Run: headless pygame with SDL's dummy video driver; simulated clock (each Clock.tick advances the game by its frame time, no real sleeping); random seed 0; keys injected as events and as key.get_pressed() state; no mouse input; restart key R tapped at the start of phases 3 and 4.
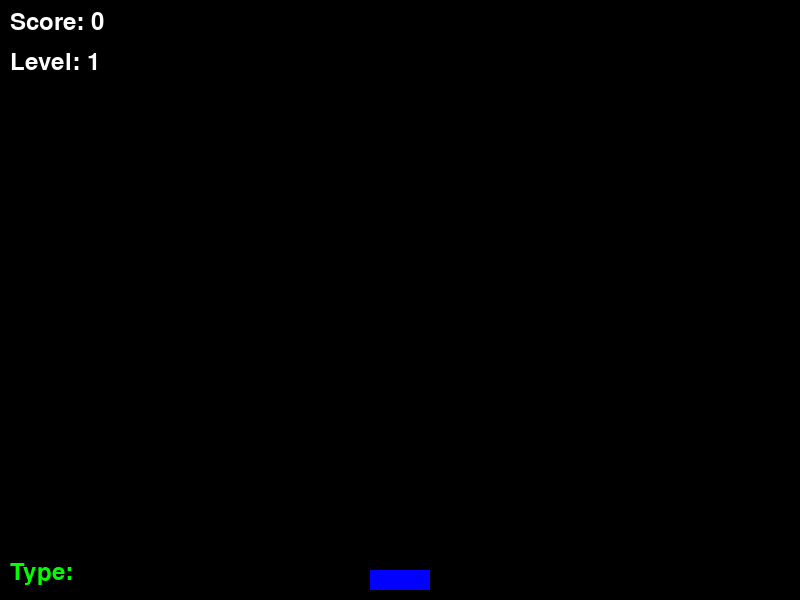
Frame 1 of 4 · flips 1–60 · no input
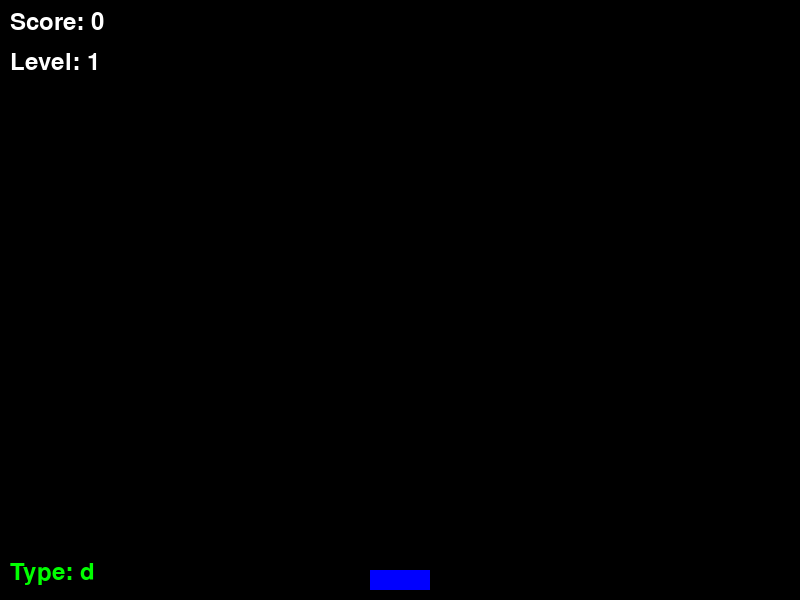
Frame 2 of 4 · flips 61–180 · tapped SPACE, RETURN · held RIGHT (→), D
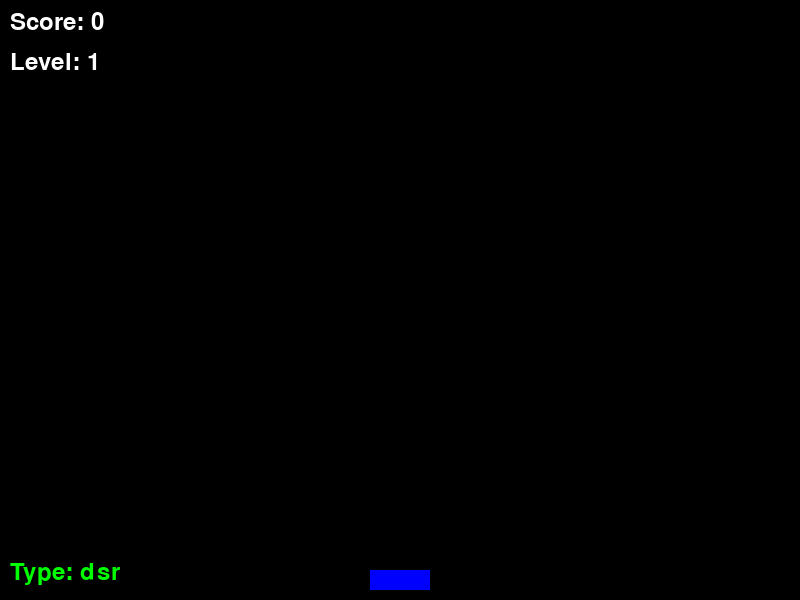
Frame 3 of 4 · flips 181–300 · tapped R · held DOWN (↓), S
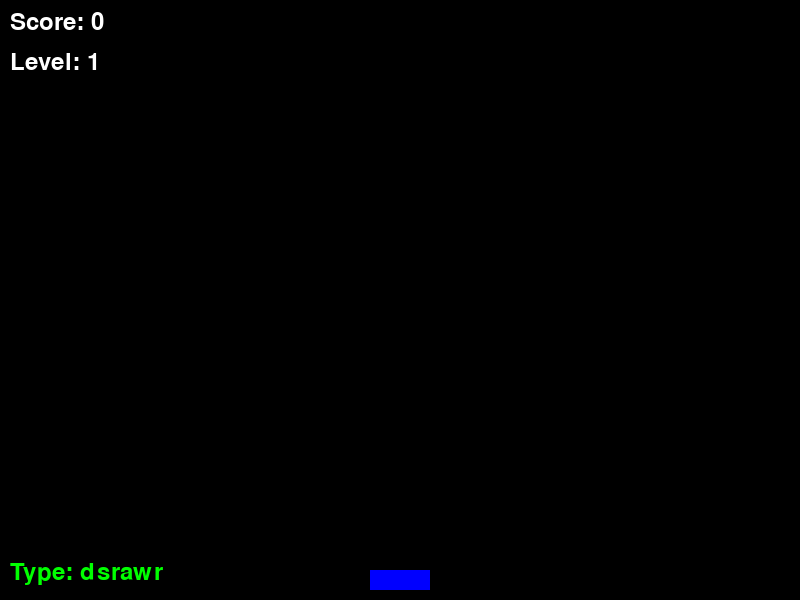
Frame 4 of 4 · flips 301–420 · tapped R · held LEFT (←), A, UP (↑), W

The pygame program that drew these frames:

import pygame
import random

# Initialize Pygame
pygame.init()

# Screen dimensions
SCREEN_WIDTH = 800
SCREEN_HEIGHT = 600
SCREEN = pygame.display.set_mode((SCREEN_WIDTH, SCREEN_HEIGHT))
pygame.display.set_caption("Cosmic Type")

# Colors
WHITE = (255, 255, 255)
BLACK = (0, 0, 0)
RED = (255, 0, 0)
GREEN = (0, 255, 0)
BLUE = (0, 0, 255)

# Fonts
FONT = pygame.font.Font(None, 36)
COMET_FONT = pygame.font.Font(None, 48)

# Game variables
word_list = ["python", "pygame", "space", "comet", "typing", "skill", "cosmic", "galaxy", "star", "planet"]
comets = []
bullets = [] # New: List to store active bullets
score = 0
game_over = False
current_word = ""
active_comet = None # New: The comet the user is currently typing
level = 1
comet_speed_multiplier = 1.0

# Gun variables
GUN_WIDTH = 60
GUN_HEIGHT = 20
GUN_COLOR = BLUE
gun_rect = pygame.Rect((SCREEN_WIDTH - GUN_WIDTH) // 2, SCREEN_HEIGHT - GUN_HEIGHT - 10, GUN_WIDTH, GUN_HEIGHT)

# Bullet class
class Bullet(pygame.sprite.Sprite):
    def __init__(self, start_pos, target_pos, color=RED):
        super().__init__()
        self.image = pygame.Surface((5, 10))
        self.image.fill(color)
        self.rect = self.image.get_rect(center=start_pos)
        self.target_pos = target_pos
        self.speed = 20
        # Calculate direction vector
        dx = target_pos[0] - start_pos[0]
        dy = target_pos[1] - start_pos[1]
        distance = (dx**2 + dy**2)**0.5
        if distance == 0:
            self.velocity = [0, 0]
        else:
            self.velocity = [dx / distance * self.speed, dy / distance * self.speed]

    def update(self):
        self.rect.x += self.velocity[0]
        self.rect.y += self.velocity[1]
        # Remove bullet if it passes the target
        if (self.velocity[1] < 0 and self.rect.y <= self.target_pos[1]) or \
           (self.velocity[1] > 0 and self.rect.y >= self.target_pos[1]):
            self.kill()

    def draw(self, surface):
        surface.blit(self.image, self.rect)

# Comet class
class Comet(pygame.sprite.Sprite):
    def __init__(self, word):
        super().__init__()
        self.original_word = word
        self.typed_letters = [False] * len(word) # Track typed letters
        self.font_surface = COMET_FONT.render(word, True, WHITE)
        self.image = pygame.Surface((self.font_surface.get_width() + 20, self.font_surface.get_height() + 10), pygame.SRCALPHA)
        self.image.blit(self.font_surface, (10, 5))
        self.rect = self.image.get_rect()
        self.rect.x = random.randint(0, SCREEN_WIDTH - self.rect.width)
        self.rect.y = -self.rect.height
        self.speed = random.randint(level * 1, level * 2) * comet_speed_multiplier

    def update(self):
        self.rect.y += self.speed
        if self.rect.y > SCREEN_HEIGHT:
            self.kill() # Remove comet if it goes off screen

    def draw(self, surface):
        # Draw the comet background
        surface.blit(self.image, self.rect)
        # Draw letters, changing color for typed ones
        x_offset = 10 # Matches blit offset
        for i, char in enumerate(self.original_word):
            color = GREEN if self.typed_letters[i] else WHITE
            char_surface = COMET_FONT.render(char, True, color)
            surface.blit(char_surface, (self.rect.x + x_offset, self.rect.y + 5))
            x_offset += char_surface.get_width()

    def get_next_untyped_char(self):
        for i, typed in enumerate(self.typed_letters):
            if not typed:
                return self.original_word[i], i
        return None, -1

    def mark_letter_typed(self, index):
        if 0 <= index < len(self.typed_letters):
            self.typed_letters[index] = True

    def is_fully_typed(self):
        return all(self.typed_letters)

    def get_letter_position(self, index):
        # Calculate the position of a specific letter on the comet
        x_offset = 10 # Initial offset
        for i, char in enumerate(self.original_word):
            char_surface = COMET_FONT.render(char, True, WHITE)
            if i == index:
                return (self.rect.x + x_offset + char_surface.get_width() // 2,
                        self.rect.y + 5 + char_surface.get_height() // 2)
            x_offset += char_surface.get_width()
        return self.rect.center # Fallback if index is out of bounds

# Game functions
def spawn_comet():
    word = random.choice(word_list)
    comets.append(Comet(word))

def check_typing(event):
    global current_word, score, game_over, level, comet_speed_multiplier, active_comet

    if event.key == pygame.K_BACKSPACE:
        current_word = current_word[:-1]
    elif event.unicode.isalpha():
        current_word += event.unicode.lower()

        # Find the active comet if not already set
        if active_comet is None:
            for comet in comets:
                if not comet.is_fully_typed():
                    active_comet = comet
                    break
        
        if active_comet:
            next_char, char_index = active_comet.get_next_untyped_char()
            if next_char and current_word[-1] == next_char:
                active_comet.mark_letter_typed(char_index)
                score += 1 # Award point for each correct letter
                
                # Create a bullet
                bullet_start = gun_rect.center
                bullet_target = active_comet.get_letter_position(char_index)
                bullets.append(Bullet(bullet_start, bullet_target))

                if active_comet.is_fully_typed():
                    score += len(active_comet.original_word) * level # Bonus for completing word
                    comets.remove(active_comet)
                    active_comet = None
                    current_word = "" # Reset current word after completing a comet
            else:
                # Incorrect letter typed, reset current_word and active_comet
                current_word = ""
                active_comet = None
                score -= 2 # Penalize for incorrect typing attempt
    
    # If the user types a full word that doesn't match the active comet, clear it
    if active_comet and current_word and not active_comet.original_word.startswith(current_word):
        current_word = ""
        active_comet = None

def draw_text(surface, text, font, color, x, y):
    text_surface = font.render(text, True, color)
    text_rect = text_surface.get_rect()
    text_rect.topleft = (x, y)
    surface.blit(text_surface, text_rect)

# Game loop
running = True
clock = pygame.time.Clock()

COMET_SPAWN_EVENT = pygame.USEREVENT + 1
pygame.time.set_timer(COMET_SPAWN_EVENT, 2000) # Spawn a comet every 2 seconds

while running:
    for event in pygame.event.get():
        if event.type == pygame.QUIT:
            running = False
        elif event.type == pygame.KEYDOWN:
            if not game_over:
                check_typing(event)
        elif event.type == COMET_SPAWN_EVENT:
            if not game_over:
                spawn_comet()

    if not game_over:
        SCREEN.fill(BLACK) # Background

        # Draw gun
        pygame.draw.rect(SCREEN, GUN_COLOR, gun_rect)

        # Update and draw comets
        for comet in comets:
            comet.update()
            comet.draw(SCREEN)
            if comet.rect.y >= SCREEN_HEIGHT - comet.rect.height: # Comet hit the ground
                game_over = True

        # Update and draw bullets
        for bullet in bullets:
            bullet.update()
            bullet.draw(SCREEN)
            if not bullet.alive(): # Remove bullet if it has reached its target
                bullets.remove(bullet)

        # Draw score and current word
        draw_text(SCREEN, f"Score: {score}", FONT, WHITE, 10, 10)
        draw_text(SCREEN, f"Level: {level}", FONT, WHITE, 10, 50)
        
        display_word = current_word
        if active_comet:
            display_word = active_comet.original_word[:len(current_word)] + "_" * (len(active_comet.original_word) - len(current_word))

        draw_text(SCREEN, f"Type: {display_word}", FONT, GREEN, 10, SCREEN_HEIGHT - 40)

        # Level progression (example: every 100 points)
        if score >= level * 100:
            level += 1
            comet_speed_multiplier += 0.2 # Increase speed
            pygame.time.set_timer(COMET_SPAWN_EVENT, max(500, 2000 - (level * 100))) # Increase spawn rate

    else:
        SCREEN.fill(BLACK)
        draw_text(SCREEN, "GAME OVER", FONT, RED, SCREEN_WIDTH // 2 - 80, SCREEN_HEIGHT // 2 - 50)
        draw_text(SCREEN, f"Final Score: {score}", FONT, WHITE, SCREEN_WIDTH // 2 - 100, SCREEN_HEIGHT // 2)
        draw_text(SCREEN, "Press R to Restart", FONT, WHITE, SCREEN_WIDTH // 2 - 120, SCREEN_HEIGHT // 2 + 50)
        keys = pygame.key.get_pressed()
        if keys[pygame.K_r]:
            # Reset game
            comets = []
            bullets = [] # New: Reset bullets
            score = 0
            game_over = False
            current_word = ""
            active_comet = None # New: Reset active comet
            level = 1
            comet_speed_multiplier = 1.0
            pygame.time.set_timer(COMET_SPAWN_EVENT, 2000)

    pygame.display.flip()
    clock.tick(60)

pygame.quit()
